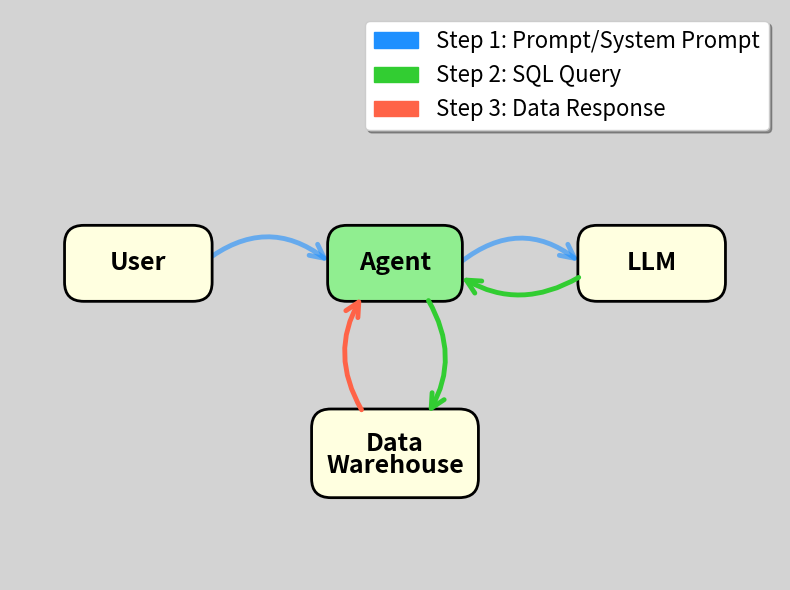

Write the Python code that produced this figure. (Note: this script raises an exception after producing the figure.)
import matplotlib.pyplot as plt
import matplotlib.patches as mpatches
from matplotlib.patches import FancyBboxPatch, FancyArrowPatch, Circle
from matplotlib.path import Path
import matplotlib.patches as patches
import numpy as np

# Create figure and axis
fig, ax = plt.subplots(1, 1, figsize=(8, 6))
ax.set_xlim(-1, 11)
ax.set_ylim(-1, 8)
ax.axis('off')

# Set light gray background
fig.patch.set_facecolor('lightgray')
ax.set_facecolor('lightgray')

# Node positions
nodes = {
    'User': (1, 4),
    'Agent': (5, 4),
    'LLM': (9, 4),
    'DW': (5, 1)
}

# Node colors
node_colors = {
    'User': 'lightyellow',
    'Agent': 'lightgreen',
    'LLM': 'lightyellow',
    'DW': 'lightyellow'
}

# Draw nodes as rounded rectangles
node_patches = {}
for name, (x, y) in nodes.items():
    if name == 'DW':
        # Two-line text for Data Warehouse
        width, height = 2.0, 0.8
        rect = FancyBboxPatch((x - width/2, y - height/2), width, height,
                              boxstyle="round,pad=0.3",
                              facecolor=node_colors[name],
                              edgecolor='black', linewidth=2)
        ax.add_patch(rect)
        ax.text(x, y + 0.15, 'Data', ha='center', va='center', fontsize=18, fontweight='bold')
        ax.text(x, y - 0.2, 'Warehouse', ha='center', va='center', fontsize=18, fontweight='bold')
    else:
        # Single-line text for other nodes
        width = 1.5 if name == 'Agent' else 1.7
        height = 0.6
        rect = FancyBboxPatch((x - width/2, y - height/2), width, height,
                              boxstyle="round,pad=0.3",
                              facecolor=node_colors[name],
                              edgecolor='black', linewidth=2)
        ax.add_patch(rect)
        ax.text(x, y, name, ha='center', va='center', fontsize=18, fontweight='bold')
    node_patches[name] = rect

# Three color scheme
color1 = '#1E90FF'  # Blue for steps 1 & 2
color2 = '#32CD32'  # Green for steps 3 & 4
color3 = '#FF6347'  # Red/Tomato for steps 5 & 6

# Helper function to create curved arrow
def draw_curved_arrow(ax, start, end, color, curve_height=0.5, above=True):
    x1, y1 = start
    x2, y2 = end

    # Calculate control point for curve
    mid_x = (x1 + x2) / 2
    mid_y = (y1 + y2) / 2

    # Add curve
    if above:
        control_y = mid_y + curve_height
    else:
        control_y = mid_y - curve_height

    # Create curved arrow using FancyArrowPatch with connectionstyle
    if abs(x1 - x2) > abs(y1 - y2):  # Horizontal arrow
        connectionstyle = f"arc3,rad={0.3 if above else -0.3}"
    else:  # Vertical arrow
        connectionstyle = f"arc3,rad={0.3 if curve_height > 0 else -0.3}"

    arrow = FancyArrowPatch(start, end,
                           connectionstyle=connectionstyle,
                           arrowstyle='->',
                           color=color, linewidth=3.5,
                           mutation_scale=25,
                           zorder=1)
    ax.add_patch(arrow)

# Draw blue arrows (User -> Agent and Agent -> LLM)
# User -> Agent (curved upward blue arrow - negative rad for upward curve)
arrow_user_app = FancyArrowPatch((nodes['User'][0] + 1, nodes['User'][1]),
                                 (nodes['Agent'][0] - 1.0, nodes['Agent'][1]),
                                 connectionstyle="arc3,rad=-0.4",
                                 arrowstyle='->',
                                 color=color1, linewidth=3.5, mutation_scale=25, zorder=0, alpha=0.6)
ax.add_patch(arrow_user_app)

# Agent -> LLM (curved upward blue arrow - negative rad for upward curve)
arrow_app_llm = FancyArrowPatch((nodes['Agent'][0] + 1.0, nodes['Agent'][1]),
                                (nodes['LLM'][0] - 1.1, nodes['LLM'][1]),
                                connectionstyle="arc3,rad=-0.4",
                                arrowstyle='->',
                                color=color1, linewidth=3.5, mutation_scale=25, zorder=0, alpha=0.6)
ax.add_patch(arrow_app_llm)

# Add green arrows (LLM -> Agent and Agent -> DW)
# LLM -> Agent (below)
draw_curved_arrow(ax, (nodes['LLM'][0] - 1.1, nodes['LLM'][1] - 0.2),
                 (nodes['Agent'][0] + 1, nodes['Agent'][1] - 0.2),
                 color2, curve_height=0.5, above=False)

# Agent -> DW (now curves right, was position 5)
start_4 = (nodes['Agent'][0] + 0.5, nodes['Agent'][1] - 0.55)
end_4 = (nodes['DW'][0] + 0.5, nodes['DW'][1] + 0.6)
arrow_4 = FancyArrowPatch(start_4, end_4,
                         connectionstyle="arc3,rad=-0.3",
                         arrowstyle='->',
                         color=color2, linewidth=3.5, mutation_scale=25, zorder=1)
ax.add_patch(arrow_4)

# Add red arrow (DW -> Agent, but NOT Agent -> User)
# DW -> Agent (now curves left, was position 4)
start_5 = (nodes['DW'][0] - 0.5, nodes['DW'][1] + 0.65)
end_5 = (nodes['Agent'][0] - 0.5, nodes['Agent'][1] - 0.5)
arrow_5 = FancyArrowPatch(start_5, end_5,
                         connectionstyle="arc3,rad=-0.3",
                         arrowstyle='->',
                         color=color3, linewidth=3.5, mutation_scale=25, zorder=1)
ax.add_patch(arrow_5)

# Create legend
legend_elements = [
    mpatches.Patch(color=color1, label='Step 1: Prompt/System Prompt'),
    mpatches.Patch(color=color2, label='Step 2: SQL Query'),
    mpatches.Patch(color=color3, label='Step 3: Data Response')
]
ax.legend(handles=legend_elements, loc='upper right', fontsize=16, frameon=True, fancybox=True, shadow=True)

# Save the figure
plt.tight_layout()
plt.savefig('docs/images/agent_v3.png', dpi=300, bbox_inches='tight',
            facecolor='lightgray', edgecolor='none')
print("Third version created as docs/images/agent_v3.png")
plt.close()